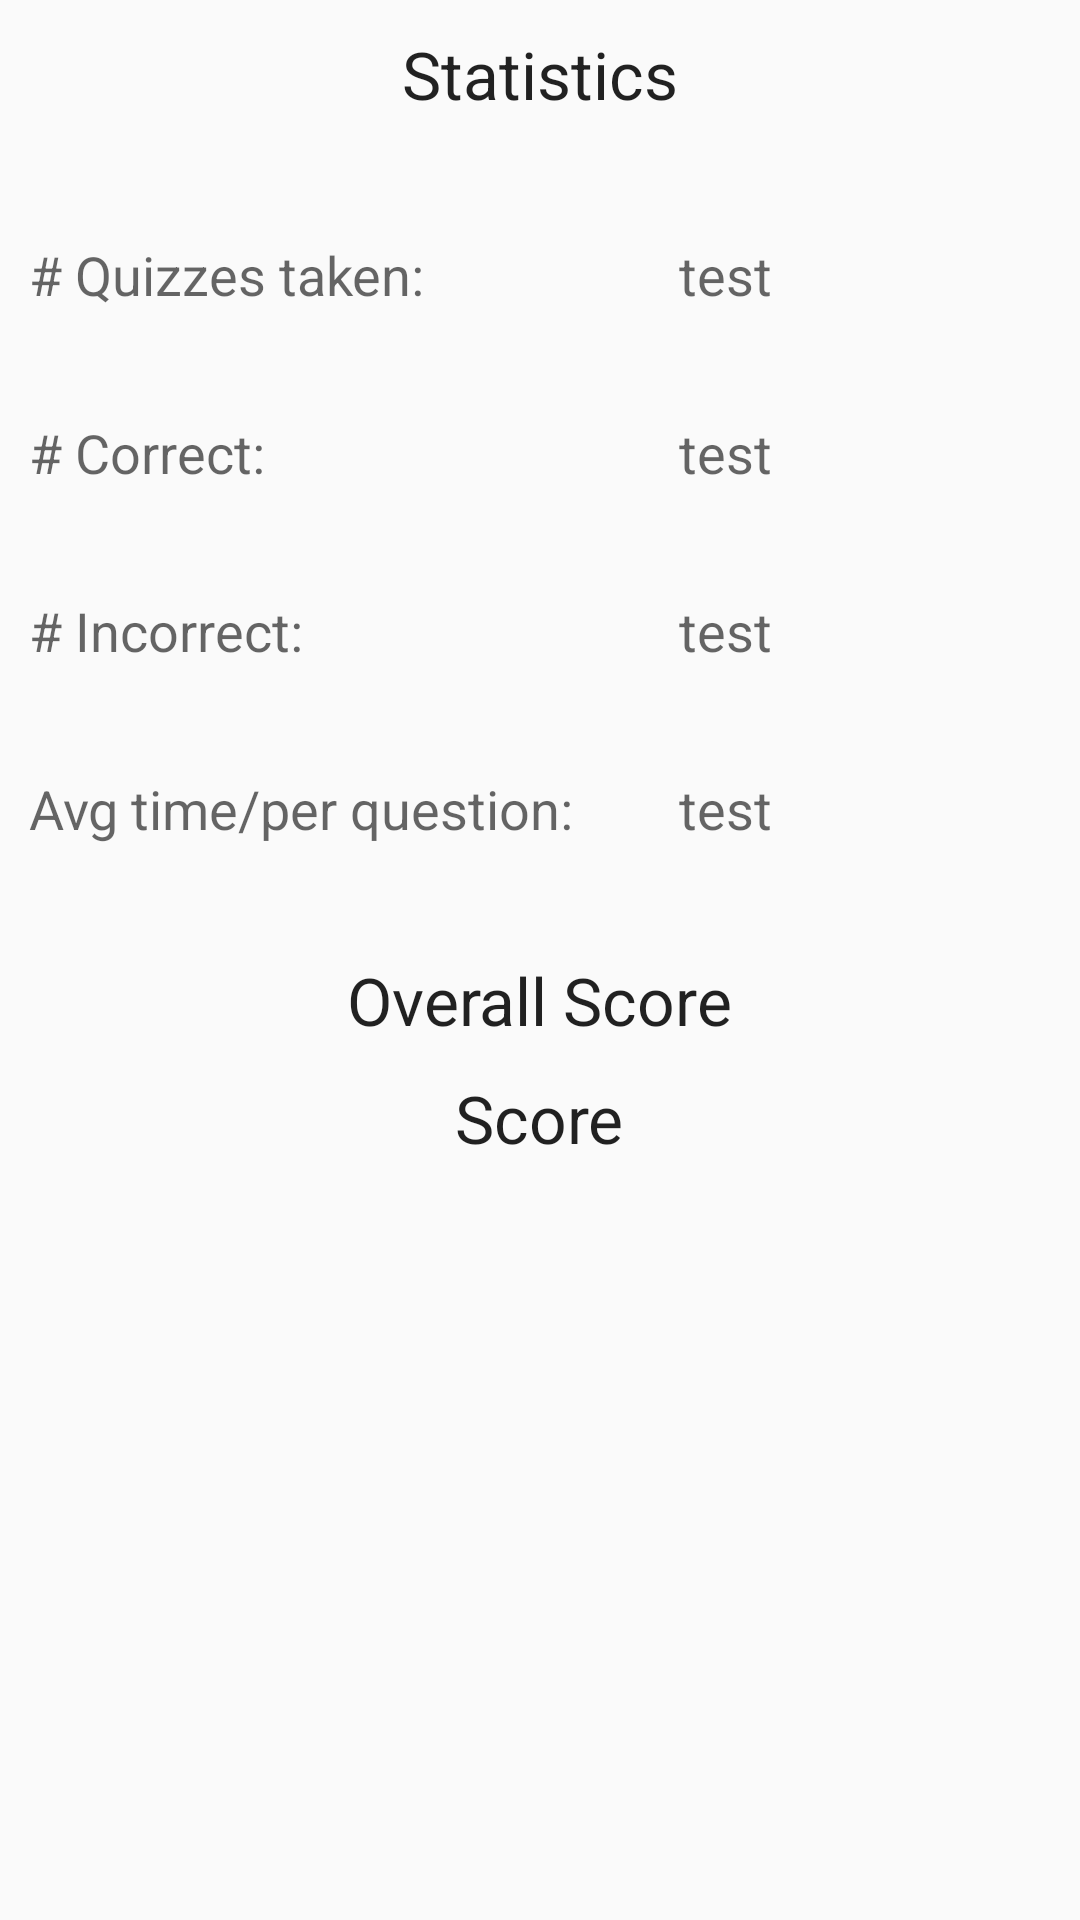

Layout XML and referenced resources for this Android screen:
<!-- AndroidManifest.xml: application theme AppTheme -->
<!-- res/layout/activity_statistics.xml -->
<RelativeLayout xmlns:android="http://schemas.android.com/apk/res/android"
                xmlns:tools="http://schemas.android.com/tools"
                android:layout_width="match_parent"
                android:layout_height="match_parent"
                android:paddingLeft="@dimen/activity_horizontal_margin"
                android:paddingRight="@dimen/activity_horizontal_margin"
                android:paddingTop="@dimen/activity_vertical_margin"
                android:paddingBottom="@dimen/activity_vertical_margin"
                tools:context="com.example.fabflixquiz.Statistics">



    <TextView
        android:layout_width="wrap_content"
        android:layout_height="wrap_content"
        android:textAppearance="?android:attr/textAppearanceLarge"
        android:text="Statistics"
        android:id="@+id/textView"
        android:layout_alignParentTop="true"
        android:layout_centerHorizontal="true"
        android:paddingTop="10dp"/>

    <TextView
        android:layout_width="wrap_content"
        android:layout_height="wrap_content"
        android:textAppearance="?android:attr/textAppearanceMedium"
        android:text="# Quizzes taken: "
        android:id="@+id/textView2"
        android:layout_below="@+id/textView"
        android:layout_alignParentLeft="true"
        android:layout_alignParentStart="true"
        android:layout_marginTop="40dp"
        android:paddingLeft="10dp"/>

    <TextView
        android:layout_width="wrap_content"
        android:layout_height="wrap_content"
        android:textAppearance="?android:attr/textAppearanceMedium"
        android:id="@+id/numQuiz"
        android:paddingLeft="35dp"
        android:text="test"
        android:layout_alignTop="@+id/textView2"
        android:layout_toRightOf="@+id/textView5"
        android:layout_toEndOf="@+id/textView5"/>

    <TextView
        android:layout_width="wrap_content"
        android:layout_height="wrap_content"
        android:textAppearance="?android:attr/textAppearanceMedium"
        android:text="# Correct: "
        android:id="@+id/textView3"
        android:layout_below="@+id/textView2"
        android:layout_alignParentLeft="true"
        android:layout_alignParentStart="true"
        android:paddingTop="35dp"
        android:paddingLeft="10dp"/>

    <TextView
        android:layout_width="wrap_content"
        android:layout_height="wrap_content"
        android:textAppearance="?android:attr/textAppearanceMedium"
        android:text="# Incorrect:"
        android:id="@+id/textView4"
        android:layout_below="@+id/textView3"
        android:layout_alignParentLeft="true"
        android:layout_alignParentStart="true"
        android:paddingTop="35dp"
        android:paddingLeft="10dp"/>

    <TextView
        android:layout_width="wrap_content"
        android:layout_height="wrap_content"
        android:textAppearance="?android:attr/textAppearanceMedium"
        android:text="Avg time/per question:"
        android:id="@+id/textView5"
        android:layout_below="@+id/textView4"
        android:layout_alignParentLeft="true"
        android:layout_alignParentStart="true"
        android:paddingTop="35dp"
        android:paddingLeft="10dp"/>

    <TextView
        android:layout_width="wrap_content"
        android:layout_height="wrap_content"
        android:textAppearance="?android:attr/textAppearanceMedium"
        android:text="test"
        android:id="@+id/numCorrect"
        android:layout_alignBottom="@+id/textView3"
        android:layout_alignLeft="@+id/numQuiz"
        android:layout_alignStart="@+id/numQuiz"
        android:paddingLeft="35dp"/>

    <TextView
        android:layout_width="wrap_content"
        android:layout_height="wrap_content"
        android:textAppearance="?android:attr/textAppearanceMedium"
        android:text="test"
        android:id="@+id/numWrong"
        android:layout_alignBottom="@+id/textView4"
        android:layout_alignLeft="@+id/numCorrect"
        android:layout_alignStart="@+id/numCorrect"
        android:paddingLeft="35dp"/>

    <TextView
        android:layout_width="wrap_content"
        android:layout_height="wrap_content"
        android:textAppearance="?android:attr/textAppearanceMedium"
        android:text="test"
        android:id="@+id/time"
        android:layout_alignBottom="@+id/textView5"
        android:layout_alignLeft="@+id/numWrong"
        android:layout_alignStart="@+id/numWrong"
        android:paddingLeft="35dp"/>

    <TextView
        android:layout_width="wrap_content"
        android:layout_height="wrap_content"
        android:textAppearance="?android:attr/textAppearanceLarge"
        android:text="Overall Score"
        android:id="@+id/textView9"
        android:layout_below="@+id/textView5"
        android:layout_centerHorizontal="true"
        android:layout_marginTop="37dp"/>

    <TextView
        android:layout_width="wrap_content"
        android:layout_height="wrap_content"
        android:textAppearance="?android:attr/textAppearanceLarge"
        android:text="Score"
        android:id="@+id/score"
        android:paddingTop="10dp"
        android:layout_below="@+id/textView9"
        android:layout_centerHorizontal="true"/>

</RelativeLayout>
<!-- resources referenced by this layout -->
<resources>
  <style name="AppTheme" parent="Theme.AppCompat.Light.DarkActionBar">
          
      </style>
</resources>
